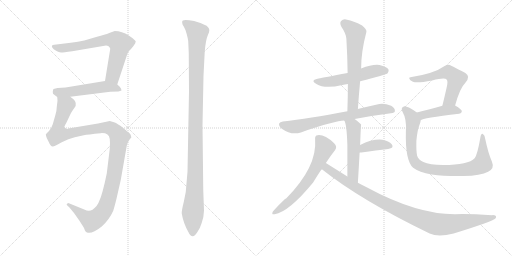
t = 0.00 s
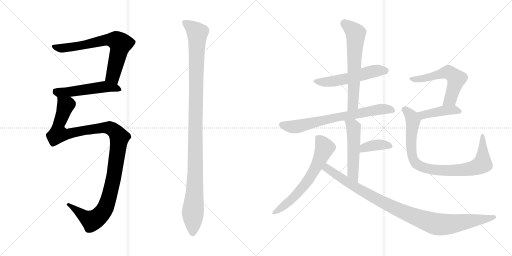
t = 2.29 s
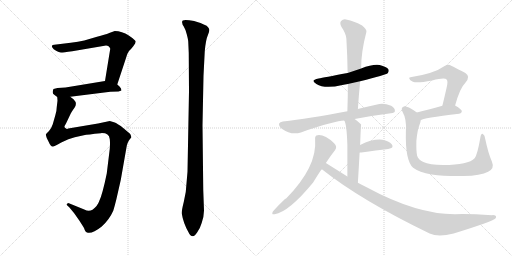
t = 4.57 s
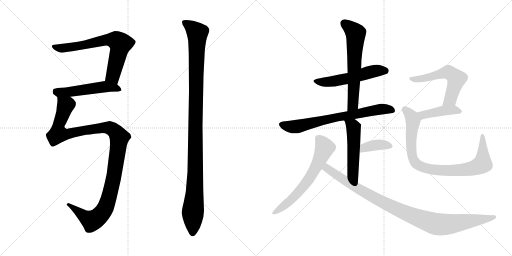
t = 6.86 s
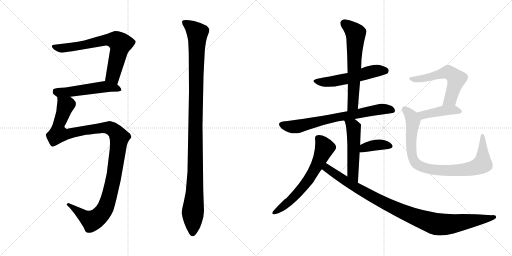
t = 9.15 s
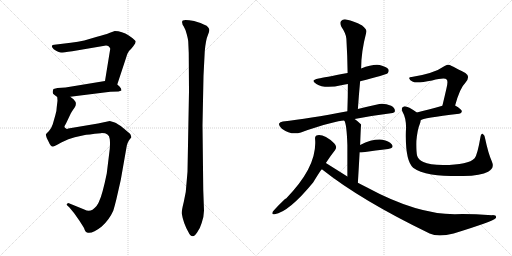
t = 11.43 s

The animated SVG that drew these frames (rendered in a browser with its animation timeline set to each time). Animation: 14 CSS @keyframes rules; one cycle of 11.43 s.

<svg version="1.1" viewBox="0 0 2048 1024" xmlns="http://www.w3.org/2000/svg">
  <g stroke="lightgray" stroke-dasharray="1,1" stroke-width="1" transform="scale(4, 4)">
    <line x1="0" y1="0" x2="256" y2="256"></line>
    <line x1="256" y1="0" x2="0" y2="256"></line>
    <line x1="128" y1="0" x2="128" y2="256"></line>
    <line x1="0" y1="128" x2="256" y2="128"></line>
    <line x1="256" y1="0" x2="512" y2="256"></line>
    <line x1="512" y1="0" x2="256" y2="256"></line>
    <line x1="384" y1="0" x2="384" y2="256"></line>
    <line x1="256" y1="128" x2="512" y2="128"></line>
  </g>
<g transform="scale(1, -1) translate(0, -850)">
   <style type="text/css">
    @keyframes keyframes0 {
      from {
       stroke: black;
       stroke-dashoffset: 691;
       stroke-width: 128;
       }
       69% {
       animation-timing-function: step-end;
       stroke: black;
       stroke-dashoffset: 0;
       stroke-width: 128;
       }
       to {
       stroke: black;
       stroke-width: 1024;
       }
       }
       #make-me-a-hanzi-animation-0 {
         animation: keyframes0 0.812337s both;
         animation-delay: 0.000000s;
         animation-timing-function: linear;
       }
    @keyframes keyframes1 {
      from {
       stroke: black;
       stroke-dashoffset: 518;
       stroke-width: 128;
       }
       63% {
       animation-timing-function: step-end;
       stroke: black;
       stroke-dashoffset: 0;
       stroke-width: 128;
       }
       to {
       stroke: black;
       stroke-width: 1024;
       }
       }
       #make-me-a-hanzi-animation-1 {
         animation: keyframes1 0.671549s both;
         animation-delay: 0.812337s;
         animation-timing-function: linear;
       }
    @keyframes keyframes2 {
      from {
       stroke: black;
       stroke-dashoffset: 1153;
       stroke-width: 128;
       }
       79% {
       animation-timing-function: step-end;
       stroke: black;
       stroke-dashoffset: 0;
       stroke-width: 128;
       }
       to {
       stroke: black;
       stroke-width: 1024;
       }
       }
       #make-me-a-hanzi-animation-2 {
         animation: keyframes2 1.188314s both;
         animation-delay: 1.483886s;
         animation-timing-function: linear;
       }
    @keyframes keyframes3 {
      from {
       stroke: black;
       stroke-dashoffset: 1126;
       stroke-width: 128;
       }
       79% {
       animation-timing-function: step-end;
       stroke: black;
       stroke-dashoffset: 0;
       stroke-width: 128;
       }
       to {
       stroke: black;
       stroke-width: 1024;
       }
       }
       #make-me-a-hanzi-animation-3 {
         animation: keyframes3 1.166341s both;
         animation-delay: 2.672200s;
         animation-timing-function: linear;
       }
    @keyframes keyframes4 {
      from {
       stroke: black;
       stroke-dashoffset: 539;
       stroke-width: 128;
       }
       64% {
       animation-timing-function: step-end;
       stroke: black;
       stroke-dashoffset: 0;
       stroke-width: 128;
       }
       to {
       stroke: black;
       stroke-width: 1024;
       }
       }
       #make-me-a-hanzi-animation-4 {
         animation: keyframes4 0.688639s both;
         animation-delay: 3.838541s;
         animation-timing-function: linear;
       }
    @keyframes keyframes5 {
      from {
       stroke: black;
       stroke-dashoffset: 626;
       stroke-width: 128;
       }
       67% {
       animation-timing-function: step-end;
       stroke: black;
       stroke-dashoffset: 0;
       stroke-width: 128;
       }
       to {
       stroke: black;
       stroke-width: 1024;
       }
       }
       #make-me-a-hanzi-animation-5 {
         animation: keyframes5 0.759440s both;
         animation-delay: 4.527180s;
         animation-timing-function: linear;
       }
    @keyframes keyframes6 {
      from {
       stroke: black;
       stroke-dashoffset: 707;
       stroke-width: 128;
       }
       70% {
       animation-timing-function: step-end;
       stroke: black;
       stroke-dashoffset: 0;
       stroke-width: 128;
       }
       to {
       stroke: black;
       stroke-width: 1024;
       }
       }
       #make-me-a-hanzi-animation-6 {
         animation: keyframes6 0.825358s both;
         animation-delay: 5.286620s;
         animation-timing-function: linear;
       }
    @keyframes keyframes7 {
      from {
       stroke: black;
       stroke-dashoffset: 514;
       stroke-width: 128;
       }
       63% {
       animation-timing-function: step-end;
       stroke: black;
       stroke-dashoffset: 0;
       stroke-width: 128;
       }
       to {
       stroke: black;
       stroke-width: 1024;
       }
       }
       #make-me-a-hanzi-animation-7 {
         animation: keyframes7 0.668294s both;
         animation-delay: 6.111978s;
         animation-timing-function: linear;
       }
    @keyframes keyframes8 {
      from {
       stroke: black;
       stroke-dashoffset: 378;
       stroke-width: 128;
       }
       55% {
       animation-timing-function: step-end;
       stroke: black;
       stroke-dashoffset: 0;
       stroke-width: 128;
       }
       to {
       stroke: black;
       stroke-width: 1024;
       }
       }
       #make-me-a-hanzi-animation-8 {
         animation: keyframes8 0.557617s both;
         animation-delay: 6.780272s;
         animation-timing-function: linear;
       }
    @keyframes keyframes9 {
      from {
       stroke: black;
       stroke-dashoffset: 632;
       stroke-width: 128;
       }
       67% {
       animation-timing-function: step-end;
       stroke: black;
       stroke-dashoffset: 0;
       stroke-width: 128;
       }
       to {
       stroke: black;
       stroke-width: 1024;
       }
       }
       #make-me-a-hanzi-animation-9 {
         animation: keyframes9 0.764323s both;
         animation-delay: 7.337889s;
         animation-timing-function: linear;
       }
    @keyframes keyframes10 {
      from {
       stroke: black;
       stroke-dashoffset: 996;
       stroke-width: 128;
       }
       76% {
       animation-timing-function: step-end;
       stroke: black;
       stroke-dashoffset: 0;
       stroke-width: 128;
       }
       to {
       stroke: black;
       stroke-width: 1024;
       }
       }
       #make-me-a-hanzi-animation-10 {
         animation: keyframes10 1.060547s both;
         animation-delay: 8.102212s;
         animation-timing-function: linear;
       }
    @keyframes keyframes11 {
      from {
       stroke: black;
       stroke-dashoffset: 568;
       stroke-width: 128;
       }
       65% {
       animation-timing-function: step-end;
       stroke: black;
       stroke-dashoffset: 0;
       stroke-width: 128;
       }
       to {
       stroke: black;
       stroke-width: 1024;
       }
       }
       #make-me-a-hanzi-animation-11 {
         animation: keyframes11 0.712240s both;
         animation-delay: 9.162759s;
         animation-timing-function: linear;
       }
    @keyframes keyframes12 {
      from {
       stroke: black;
       stroke-dashoffset: 425;
       stroke-width: 128;
       }
       58% {
       animation-timing-function: step-end;
       stroke: black;
       stroke-dashoffset: 0;
       stroke-width: 128;
       }
       to {
       stroke: black;
       stroke-width: 1024;
       }
       }
       #make-me-a-hanzi-animation-12 {
         animation: keyframes12 0.595866s both;
         animation-delay: 9.874999s;
         animation-timing-function: linear;
       }
    @keyframes keyframes13 {
      from {
       stroke: black;
       stroke-dashoffset: 875;
       stroke-width: 128;
       }
       74% {
       animation-timing-function: step-end;
       stroke: black;
       stroke-dashoffset: 0;
       stroke-width: 128;
       }
       to {
       stroke: black;
       stroke-width: 1024;
       }
       }
       #make-me-a-hanzi-animation-13 {
         animation: keyframes13 0.962077s both;
         animation-delay: 10.470865s;
         animation-timing-function: linear;
       }
</style>
<path d="M 469.0 512.5 L 504.0 618.5 Q 510.0 639.5 516.0 646.5 Q 523.0 652.5 533.0 665.5 Q 543.0 678.5 543.0 684.5 Q 543.0 689.5 515.0 708.5 Q 488.0 726.5 459.0 726.5 L 437.0 718.5 Q 420.0 711.5 388.0 703.5 L 337.0 688.5 Q 313.0 682.5 283.0 679.5 L 217.0 671.5 Q 209.0 670.5 209.0 668.5 Q 204.0 664.5 215.0 653.5 Q 235.0 640.5 244.0 640.5 Q 253.0 640.5 289.0 645.5 L 424.0 668.5 Q 436.0 668.5 441.0 655.5 L 420.0 526.5 C 415.0 496.5 460.0 484.5 469.0 512.5 Z" fill="lightgray"></path> 
<path d="M 474.0 484.5 L 486.0 488.5 Q 486.0 497.5 478.0 504.5 L 469.0 512.5 C 448.0 531.5 448.0 531.5 420.0 526.5 L 262.0 500.5 L 230.0 498.5 L 214.0 494.5 Q 212.0 491.5 211.0 483.5 Q 210.0 474.5 217.0 471.5 L 229.0 462.5 C 235.0 457.5 251.0 459.5 281.0 463.5 L 441.0 483.5 L 474.0 484.5 Z" fill="lightgray"></path> 
<path d="M 229.0 462.5 L 230.0 447.5 L 227.0 422.5 Q 227.0 407.5 221.0 388.5 L 211.0 353.5 Q 204.0 333.5 196.0 326.5 L 187.0 317.5 Q 186.0 315.5 184.0 314.5 Q 182.0 312.5 187.0 298.5 L 195.0 282.5 Q 200.0 270.5 203.0 268.5 Q 206.0 265.5 211.0 264.5 Q 216.0 263.5 245.0 280.5 Q 275.0 296.5 299.0 301.5 L 335.0 309.5 Q 350.0 312.5 403.0 317.5 Q 436.0 319.5 439.0 294.5 Q 441.0 279.5 439.0 254.5 L 427.0 156.5 Q 410.0 73.5 397.0 46.5 Q 391.0 27.5 370.0 11.5 Q 355.0 2.5 337.0 12.5 L 283.0 34.5 Q 272.0 38.5 271.0 37.5 L 267.0 33.5 Q 265.0 30.5 276.0 22.5 L 296.0 -1.5 L 315.0 -28.5 Q 319.0 -33.5 336.0 -61.5 Q 341.0 -77.5 348.0 -79.5 Q 367.0 -87.5 407.0 -55.5 Q 437.0 -28.5 453.0 7.5 Q 458.0 23.5 465.0 51.5 L 483.0 130.5 L 506.0 261.5 Q 507.0 270.5 511.0 279.5 Q 515.0 288.5 517.0 290.5 L 524.0 299.5 Q 527.0 301.5 524.0 305.5 Q 524.0 311.5 520.0 315.5 L 494.0 337.5 Q 471.0 356.5 456.0 361.5 L 439.0 366.5 L 392.0 356.5 L 273.0 336.5 L 268.0 334.5 Q 267.0 334.5 259.0 340.5 Q 255.0 342.5 264.0 356.5 L 283.0 396.5 Q 285.0 401.5 298.0 419.5 Q 311.0 437.5 294.0 453.5 L 281.0 463.5 C 260.0 484.5 230.0 492.5 229.0 462.5 Z" fill="lightgray"></path> 
<path d="M 756.0 484.5 L 750.0 163.5 L 743.0 82.5 L 735.0 42.5 Q 726.0 6.5 727.0 -3.5 Q 733.0 -41.5 754.0 -78.5 Q 761.0 -93.5 771.0 -94.5 Q 778.0 -95.5 789.0 -78.5 Q 801.0 -61.5 807.0 -40.5 Q 815.0 -21.5 816.0 8.5 L 813.0 90.5 L 810.0 349.5 L 814.0 547.5 L 819.0 645.5 Q 823.0 691.5 832.0 711.5 Q 842.0 731.5 833.0 740.5 Q 829.0 748.5 815.0 752.5 Q 802.0 759.5 789.0 762.5 Q 780.0 766.5 757.0 769.5 Q 735.0 771.5 731.0 768.5 Q 727.0 764.5 729.0 758.5 Q 729.0 752.5 735.0 744.5 Q 741.0 735.5 747.0 713.5 Q 753.0 690.5 753.0 683.5 L 755.0 638.5 L 756.0 484.5 Z" fill="lightgray"></path> 
<path d="M 1440.5 525.5 Q 1545.5 552.5 1550.5 557.5 Q 1557.5 564.5 1553.5 573.5 Q 1546.5 583.5 1518.5 590.5 Q 1490.5 594.5 1444.5 576.5 L 1390.5 558.5 Q 1293.5 540.5 1274.5 536.5 Q 1238.5 529.5 1265.5 514.5 Q 1298.5 493.5 1369.5 510.5 Q 1379.5 513.5 1391.5 514.5 L 1440.5 525.5 Z" fill="lightgray"></path> 
<path d="M 1431.5 414.5 Q 1435.5 472.5 1440.5 525.5 L 1444.5 576.5 Q 1444.5 643.5 1465.5 722.5 Q 1468.5 732.5 1448.5 748.5 Q 1412.5 767.5 1388.5 771.5 Q 1372.5 775.5 1364.5 766.5 Q 1357.5 759.5 1365.5 743.5 Q 1384.5 715.5 1385.5 695.5 Q 1389.5 629.5 1390.5 558.5 L 1391.5 514.5 Q 1391.5 462.5 1389.5 405.5 C 1388.5 375.5 1429.5 384.5 1431.5 414.5 Z" fill="lightgray"></path> 
<path d="M 1418.5 374.5 Q 1484.5 387.5 1563.5 397.5 Q 1579.5 398.5 1579.5 406.5 Q 1580.5 418.5 1564.5 427.5 Q 1539.5 437.5 1517.5 434.5 Q 1471.5 424.5 1431.5 414.5 L 1389.5 405.5 Q 1233.5 375.5 1131.5 364.5 Q 1119.5 363.5 1116.5 356.5 Q 1113.5 346.5 1127.5 335.5 Q 1164.5 308.5 1203.5 320.5 Q 1347.5 368.5 1377.5 367.5 L 1418.5 374.5 Z" fill="lightgray"></path> 
<path d="M 1431.5 119.5 Q 1435.5 185.5 1438.5 240.5 L 1440.5 270.5 Q 1443.5 351.5 1444.5 352.5 L 1443.5 353.5 Q 1430.5 366.5 1418.5 374.5 C 1394.5 392.5 1365.5 395.5 1377.5 367.5 Q 1386.5 355.5 1389.5 270.5 Q 1389.5 225.5 1389.5 144.5 C 1389.5 114.5 1429.5 89.5 1431.5 119.5 Z" fill="lightgray"></path> 
<path d="M 1438.5 240.5 Q 1441.5 240.5 1445.5 240.5 Q 1506.5 249.5 1552.5 254.5 Q 1577.5 258.5 1567.5 272.5 Q 1555.5 287.5 1529.5 291.5 Q 1490.5 295.5 1440.5 270.5 C 1413.5 257.5 1408.5 240.5 1438.5 240.5 Z" fill="lightgray"></path> 
<path d="M 1303.5 198.5 Q 1321.5 226.5 1340.5 250.5 Q 1350.5 263.5 1336.5 277.5 Q 1297.5 313.5 1270.5 309.5 Q 1258.5 308.5 1260.5 292.5 Q 1269.5 183.5 1144.5 56.5 Q 1135.5 53.5 1091.5 4.5 Q 1084.5 -10.5 1098.5 -6.5 Q 1155.5 2.5 1252.5 120.5 Q 1283.5 171.5 1287.5 173.5 L 1303.5 198.5 Z" fill="lightgray"></path> 
<path d="M 1287.5 173.5 Q 1443.5 49.5 1718.5 -83.5 Q 1752.5 -99.5 1814.5 -83.5 Q 1970.5 -35.5 1982.5 -22.5 Q 1982.5 -21.5 1983.5 -21.5 Q 1987.5 -9.5 1968.5 -10.5 Q 1875.5 -4.5 1819.5 -6.5 Q 1666.5 -6.5 1466.5 101.5 Q 1448.5 110.5 1431.5 119.5 L 1389.5 144.5 Q 1346.5 171.5 1303.5 198.5 C 1278.5 214.5 1263.5 191.5 1287.5 173.5 Z" fill="lightgray"></path> 
<path d="M 1820.5 428.5 Q 1839.5 498.5 1861.5 519.5 Q 1883.5 544.5 1861.5 558.5 Q 1798.5 591.5 1796.5 591.5 Q 1786.5 591.5 1778.5 586.5 Q 1736.5 556.5 1646.5 542.5 Q 1634.5 542.5 1637.5 535.5 Q 1638.5 529.5 1651.5 523.5 Q 1666.5 516.5 1728.5 528.5 Q 1779.5 541.5 1786.5 532.5 Q 1793.5 526.5 1785.5 495.5 Q 1778.5 464.5 1769.5 427.5 C 1762.5 398.5 1812.5 399.5 1820.5 428.5 Z" fill="lightgray"></path> 
<path d="M 1682.5 369.5 Q 1689.5 378.5 1836.5 395.5 Q 1846.5 396.5 1847.5 405.5 Q 1847.5 412.5 1820.5 428.5 C 1805.5 437.5 1798.5 435.5 1769.5 427.5 Q 1711.5 411.5 1667.5 400.5 C 1638.5 393.5 1656.5 355.5 1682.5 369.5 Z" fill="lightgray"></path> 
<path d="M 1967.5 204.5 Q 1952.5 238.5 1940.5 296.5 Q 1939.5 309.5 1931.5 314.5 Q 1924.5 318.5 1921.5 300.5 Q 1909.5 230.5 1898.5 217.5 Q 1874.5 190.5 1772.5 190.5 Q 1717.5 191.5 1693.5 202.5 Q 1672.5 212.5 1668.5 227.5 Q 1664.5 243.5 1665.5 286.5 Q 1669.5 332.5 1679.5 355.5 Q 1682.5 362.5 1682.5 369.5 C 1687.5 387.5 1687.5 387.5 1667.5 400.5 Q 1627.5 428.5 1615.5 424.5 Q 1602.5 420.5 1609.5 404.5 Q 1627.5 373.5 1623.5 324.5 Q 1620.5 207.5 1652.5 179.5 Q 1676.5 161.5 1726.5 152.5 Q 1775.5 145.5 1853.5 146.5 Q 1923.5 147.5 1952.5 163.5 Q 1979.5 176.5 1967.5 204.5 Z" fill="lightgray"></path> 
      <clipPath id="make-me-a-hanzi-clip-0">
      <path d="M 469.0 512.5 L 504.0 618.5 Q 510.0 639.5 516.0 646.5 Q 523.0 652.5 533.0 665.5 Q 543.0 678.5 543.0 684.5 Q 543.0 689.5 515.0 708.5 Q 488.0 726.5 459.0 726.5 L 437.0 718.5 Q 420.0 711.5 388.0 703.5 L 337.0 688.5 Q 313.0 682.5 283.0 679.5 L 217.0 671.5 Q 209.0 670.5 209.0 668.5 Q 204.0 664.5 215.0 653.5 Q 235.0 640.5 244.0 640.5 Q 253.0 640.5 289.0 645.5 L 424.0 668.5 Q 436.0 668.5 441.0 655.5 L 420.0 526.5 C 415.0 496.5 460.0 484.5 469.0 512.5 Z" fill="lightgray"></path>
      </clipPath>
      <path clip-path="url(#make-me-a-hanzi-clip-0)" d="M 215.0 664.5 L 229.0 658.5 L 259.0 658.5 L 429.0 691.5 L 465.0 688.5 L 481.0 675.5 L 451.0 546.5 L 465.0 522.5 " fill="none" id="make-me-a-hanzi-animation-0" stroke-dasharray="563 1126" stroke-linecap="round"></path>

      <clipPath id="make-me-a-hanzi-clip-1">
      <path d="M 474.0 484.5 L 486.0 488.5 Q 486.0 497.5 478.0 504.5 L 469.0 512.5 C 448.0 531.5 448.0 531.5 420.0 526.5 L 262.0 500.5 L 230.0 498.5 L 214.0 494.5 Q 212.0 491.5 211.0 483.5 Q 210.0 474.5 217.0 471.5 L 229.0 462.5 C 235.0 457.5 251.0 459.5 281.0 463.5 L 441.0 483.5 L 474.0 484.5 Z" fill="lightgray"></path>
      </clipPath>
      <path clip-path="url(#make-me-a-hanzi-clip-1)" d="M 220.0 486.5 L 258.0 481.5 L 416.0 503.5 L 465.0 498.5 L 478.0 491.5 " fill="none" id="make-me-a-hanzi-animation-1" stroke-dasharray="390 780" stroke-linecap="round"></path>

      <clipPath id="make-me-a-hanzi-clip-2">
      <path d="M 229.0 462.5 L 230.0 447.5 L 227.0 422.5 Q 227.0 407.5 221.0 388.5 L 211.0 353.5 Q 204.0 333.5 196.0 326.5 L 187.0 317.5 Q 186.0 315.5 184.0 314.5 Q 182.0 312.5 187.0 298.5 L 195.0 282.5 Q 200.0 270.5 203.0 268.5 Q 206.0 265.5 211.0 264.5 Q 216.0 263.5 245.0 280.5 Q 275.0 296.5 299.0 301.5 L 335.0 309.5 Q 350.0 312.5 403.0 317.5 Q 436.0 319.5 439.0 294.5 Q 441.0 279.5 439.0 254.5 L 427.0 156.5 Q 410.0 73.5 397.0 46.5 Q 391.0 27.5 370.0 11.5 Q 355.0 2.5 337.0 12.5 L 283.0 34.5 Q 272.0 38.5 271.0 37.5 L 267.0 33.5 Q 265.0 30.5 276.0 22.5 L 296.0 -1.5 L 315.0 -28.5 Q 319.0 -33.5 336.0 -61.5 Q 341.0 -77.5 348.0 -79.5 Q 367.0 -87.5 407.0 -55.5 Q 437.0 -28.5 453.0 7.5 Q 458.0 23.5 465.0 51.5 L 483.0 130.5 L 506.0 261.5 Q 507.0 270.5 511.0 279.5 Q 515.0 288.5 517.0 290.5 L 524.0 299.5 Q 527.0 301.5 524.0 305.5 Q 524.0 311.5 520.0 315.5 L 494.0 337.5 Q 471.0 356.5 456.0 361.5 L 439.0 366.5 L 392.0 356.5 L 273.0 336.5 L 268.0 334.5 Q 267.0 334.5 259.0 340.5 Q 255.0 342.5 264.0 356.5 L 283.0 396.5 Q 285.0 401.5 298.0 419.5 Q 311.0 437.5 294.0 453.5 L 281.0 463.5 C 260.0 484.5 230.0 492.5 229.0 462.5 Z" fill="lightgray"></path>
      </clipPath>
      <path clip-path="url(#make-me-a-hanzi-clip-2)" d="M 236.0 455.5 L 263.0 428.5 L 235.0 352.5 L 233.0 314.5 L 274.0 314.5 L 328.0 327.5 L 426.0 339.5 L 457.0 327.5 L 478.0 300.5 L 453.0 130.5 L 432.0 47.5 L 413.0 4.5 L 387.0 -23.5 L 365.0 -32.5 L 274.0 30.5 " fill="none" id="make-me-a-hanzi-animation-2" stroke-dasharray="1025 2050" stroke-linecap="round"></path>

      <clipPath id="make-me-a-hanzi-clip-3">
      <path d="M 756.0 484.5 L 750.0 163.5 L 743.0 82.5 L 735.0 42.5 Q 726.0 6.5 727.0 -3.5 Q 733.0 -41.5 754.0 -78.5 Q 761.0 -93.5 771.0 -94.5 Q 778.0 -95.5 789.0 -78.5 Q 801.0 -61.5 807.0 -40.5 Q 815.0 -21.5 816.0 8.5 L 813.0 90.5 L 810.0 349.5 L 814.0 547.5 L 819.0 645.5 Q 823.0 691.5 832.0 711.5 Q 842.0 731.5 833.0 740.5 Q 829.0 748.5 815.0 752.5 Q 802.0 759.5 789.0 762.5 Q 780.0 766.5 757.0 769.5 Q 735.0 771.5 731.0 768.5 Q 727.0 764.5 729.0 758.5 Q 729.0 752.5 735.0 744.5 Q 741.0 735.5 747.0 713.5 Q 753.0 690.5 753.0 683.5 L 755.0 638.5 L 756.0 484.5 Z" fill="lightgray"></path>
      </clipPath>
      <path clip-path="url(#make-me-a-hanzi-clip-3)" d="M 737.0 762.5 L 789.0 718.5 L 781.0 158.5 L 771.0 -83.5 " fill="none" id="make-me-a-hanzi-animation-3" stroke-dasharray="998 1996" stroke-linecap="round"></path>

      <clipPath id="make-me-a-hanzi-clip-4">
      <path d="M 1440.5 525.5 Q 1545.5 552.5 1550.5 557.5 Q 1557.5 564.5 1553.5 573.5 Q 1546.5 583.5 1518.5 590.5 Q 1490.5 594.5 1444.5 576.5 L 1390.5 558.5 Q 1293.5 540.5 1274.5 536.5 Q 1238.5 529.5 1265.5 514.5 Q 1298.5 493.5 1369.5 510.5 Q 1379.5 513.5 1391.5 514.5 L 1440.5 525.5 Z" fill="lightgray"></path>
      </clipPath>
      <path clip-path="url(#make-me-a-hanzi-clip-4)" d="M 1266.5 526.5 L 1322.5 523.5 L 1392.5 536.5 L 1501.5 567.5 L 1543.5 566.5 " fill="none" id="make-me-a-hanzi-animation-4" stroke-dasharray="411 822" stroke-linecap="round"></path>

      <clipPath id="make-me-a-hanzi-clip-5">
      <path d="M 1431.5 414.5 Q 1435.5 472.5 1440.5 525.5 L 1444.5 576.5 Q 1444.5 643.5 1465.5 722.5 Q 1468.5 732.5 1448.5 748.5 Q 1412.5 767.5 1388.5 771.5 Q 1372.5 775.5 1364.5 766.5 Q 1357.5 759.5 1365.5 743.5 Q 1384.5 715.5 1385.5 695.5 Q 1389.5 629.5 1390.5 558.5 L 1391.5 514.5 Q 1391.5 462.5 1389.5 405.5 C 1388.5 375.5 1429.5 384.5 1431.5 414.5 Z" fill="lightgray"></path>
      </clipPath>
      <path clip-path="url(#make-me-a-hanzi-clip-5)" d="M 1376.5 757.5 L 1422.5 717.5 L 1412.5 440.5 L 1395.5 413.5 " fill="none" id="make-me-a-hanzi-animation-5" stroke-dasharray="498 996" stroke-linecap="round"></path>

      <clipPath id="make-me-a-hanzi-clip-6">
      <path d="M 1418.5 374.5 Q 1484.5 387.5 1563.5 397.5 Q 1579.5 398.5 1579.5 406.5 Q 1580.5 418.5 1564.5 427.5 Q 1539.5 437.5 1517.5 434.5 Q 1471.5 424.5 1431.5 414.5 L 1389.5 405.5 Q 1233.5 375.5 1131.5 364.5 Q 1119.5 363.5 1116.5 356.5 Q 1113.5 346.5 1127.5 335.5 Q 1164.5 308.5 1203.5 320.5 Q 1347.5 368.5 1377.5 367.5 L 1418.5 374.5 Z" fill="lightgray"></path>
      </clipPath>
      <path clip-path="url(#make-me-a-hanzi-clip-6)" d="M 1126.5 352.5 L 1158.5 343.5 L 1190.5 344.5 L 1330.5 378.5 L 1499.5 410.5 L 1551.5 414.5 L 1568.5 409.5 " fill="none" id="make-me-a-hanzi-animation-6" stroke-dasharray="579 1158" stroke-linecap="round"></path>

      <clipPath id="make-me-a-hanzi-clip-7">
      <path d="M 1431.5 119.5 Q 1435.5 185.5 1438.5 240.5 L 1440.5 270.5 Q 1443.5 351.5 1444.5 352.5 L 1443.5 353.5 Q 1430.5 366.5 1418.5 374.5 C 1394.5 392.5 1365.5 395.5 1377.5 367.5 Q 1386.5 355.5 1389.5 270.5 Q 1389.5 225.5 1389.5 144.5 C 1389.5 114.5 1429.5 89.5 1431.5 119.5 Z" fill="lightgray"></path>
      </clipPath>
      <path clip-path="url(#make-me-a-hanzi-clip-7)" d="M 1384.5 367.5 L 1414.5 338.5 L 1411.5 157.5 L 1429.5 127.5 " fill="none" id="make-me-a-hanzi-animation-7" stroke-dasharray="386 772" stroke-linecap="round"></path>

      <clipPath id="make-me-a-hanzi-clip-8">
      <path d="M 1438.5 240.5 Q 1441.5 240.5 1445.5 240.5 Q 1506.5 249.5 1552.5 254.5 Q 1577.5 258.5 1567.5 272.5 Q 1555.5 287.5 1529.5 291.5 Q 1490.5 295.5 1440.5 270.5 C 1413.5 257.5 1408.5 240.5 1438.5 240.5 Z" fill="lightgray"></path>
      </clipPath>
      <path clip-path="url(#make-me-a-hanzi-clip-8)" d="M 1442.5 247.5 L 1456.5 260.5 L 1510.5 271.5 L 1557.5 265.5 " fill="none" id="make-me-a-hanzi-animation-8" stroke-dasharray="250 500" stroke-linecap="round"></path>

      <clipPath id="make-me-a-hanzi-clip-9">
      <path d="M 1303.5 198.5 Q 1321.5 226.5 1340.5 250.5 Q 1350.5 263.5 1336.5 277.5 Q 1297.5 313.5 1270.5 309.5 Q 1258.5 308.5 1260.5 292.5 Q 1269.5 183.5 1144.5 56.5 Q 1135.5 53.5 1091.5 4.5 Q 1084.5 -10.5 1098.5 -6.5 Q 1155.5 2.5 1252.5 120.5 Q 1283.5 171.5 1287.5 173.5 L 1303.5 198.5 Z" fill="lightgray"></path>
      </clipPath>
      <path clip-path="url(#make-me-a-hanzi-clip-9)" d="M 1271.5 297.5 L 1298.5 259.5 L 1242.5 142.5 L 1203.5 91.5 L 1155.5 42.5 L 1101.5 2.5 " fill="none" id="make-me-a-hanzi-animation-9" stroke-dasharray="504 1008" stroke-linecap="round"></path>

      <clipPath id="make-me-a-hanzi-clip-10">
      <path d="M 1287.5 173.5 Q 1443.5 49.5 1718.5 -83.5 Q 1752.5 -99.5 1814.5 -83.5 Q 1970.5 -35.5 1982.5 -22.5 Q 1982.5 -21.5 1983.5 -21.5 Q 1987.5 -9.5 1968.5 -10.5 Q 1875.5 -4.5 1819.5 -6.5 Q 1666.5 -6.5 1466.5 101.5 Q 1448.5 110.5 1431.5 119.5 L 1389.5 144.5 Q 1346.5 171.5 1303.5 198.5 C 1278.5 214.5 1263.5 191.5 1287.5 173.5 Z" fill="lightgray"></path>
      </clipPath>
      <path clip-path="url(#make-me-a-hanzi-clip-10)" d="M 1305.5 188.5 L 1308.5 176.5 L 1354.5 144.5 L 1505.5 54.5 L 1625.5 -2.5 L 1728.5 -41.5 L 1798.5 -46.5 L 1978.5 -17.5 " fill="none" id="make-me-a-hanzi-animation-10" stroke-dasharray="868 1736" stroke-linecap="round"></path>

      <clipPath id="make-me-a-hanzi-clip-11">
      <path d="M 1820.5 428.5 Q 1839.5 498.5 1861.5 519.5 Q 1883.5 544.5 1861.5 558.5 Q 1798.5 591.5 1796.5 591.5 Q 1786.5 591.5 1778.5 586.5 Q 1736.5 556.5 1646.5 542.5 Q 1634.5 542.5 1637.5 535.5 Q 1638.5 529.5 1651.5 523.5 Q 1666.5 516.5 1728.5 528.5 Q 1779.5 541.5 1786.5 532.5 Q 1793.5 526.5 1785.5 495.5 Q 1778.5 464.5 1769.5 427.5 C 1762.5 398.5 1812.5 399.5 1820.5 428.5 Z" fill="lightgray"></path>
      </clipPath>
      <path clip-path="url(#make-me-a-hanzi-clip-11)" d="M 1644.5 535.5 L 1665.5 532.5 L 1714.5 540.5 L 1787.5 561.5 L 1815.5 547.5 L 1825.5 535.5 L 1805.5 463.5 L 1800.5 452.5 L 1775.5 433.5 " fill="none" id="make-me-a-hanzi-animation-11" stroke-dasharray="440 880" stroke-linecap="round"></path>

      <clipPath id="make-me-a-hanzi-clip-12">
      <path d="M 1682.5 369.5 Q 1689.5 378.5 1836.5 395.5 Q 1846.5 396.5 1847.5 405.5 Q 1847.5 412.5 1820.5 428.5 C 1805.5 437.5 1798.5 435.5 1769.5 427.5 Q 1711.5 411.5 1667.5 400.5 C 1638.5 393.5 1656.5 355.5 1682.5 369.5 Z" fill="lightgray"></path>
      </clipPath>
      <path clip-path="url(#make-me-a-hanzi-clip-12)" d="M 1680.5 375.5 L 1690.5 390.5 L 1776.5 408.5 L 1814.5 410.5 L 1838.5 404.5 " fill="none" id="make-me-a-hanzi-animation-12" stroke-dasharray="297 594" stroke-linecap="round"></path>

      <clipPath id="make-me-a-hanzi-clip-13">
      <path d="M 1967.5 204.5 Q 1952.5 238.5 1940.5 296.5 Q 1939.5 309.5 1931.5 314.5 Q 1924.5 318.5 1921.5 300.5 Q 1909.5 230.5 1898.5 217.5 Q 1874.5 190.5 1772.5 190.5 Q 1717.5 191.5 1693.5 202.5 Q 1672.5 212.5 1668.5 227.5 Q 1664.5 243.5 1665.5 286.5 Q 1669.5 332.5 1679.5 355.5 Q 1682.5 362.5 1682.5 369.5 C 1687.5 387.5 1687.5 387.5 1667.5 400.5 Q 1627.5 428.5 1615.5 424.5 Q 1602.5 420.5 1609.5 404.5 Q 1627.5 373.5 1623.5 324.5 Q 1620.5 207.5 1652.5 179.5 Q 1676.5 161.5 1726.5 152.5 Q 1775.5 145.5 1853.5 146.5 Q 1923.5 147.5 1952.5 163.5 Q 1979.5 176.5 1967.5 204.5 Z" fill="lightgray"></path>
      </clipPath>
      <path clip-path="url(#make-me-a-hanzi-clip-13)" d="M 1618.5 412.5 L 1645.5 386.5 L 1650.5 372.5 L 1643.5 292.5 L 1648.5 227.5 L 1664.5 196.5 L 1692.5 181.5 L 1735.5 171.5 L 1808.5 168.5 L 1879.5 174.5 L 1926.5 192.5 L 1931.5 216.5 L 1930.5 307.5 " fill="none" id="make-me-a-hanzi-animation-13" stroke-dasharray="747 1494" stroke-linecap="round"></path>

</g>
</svg>
